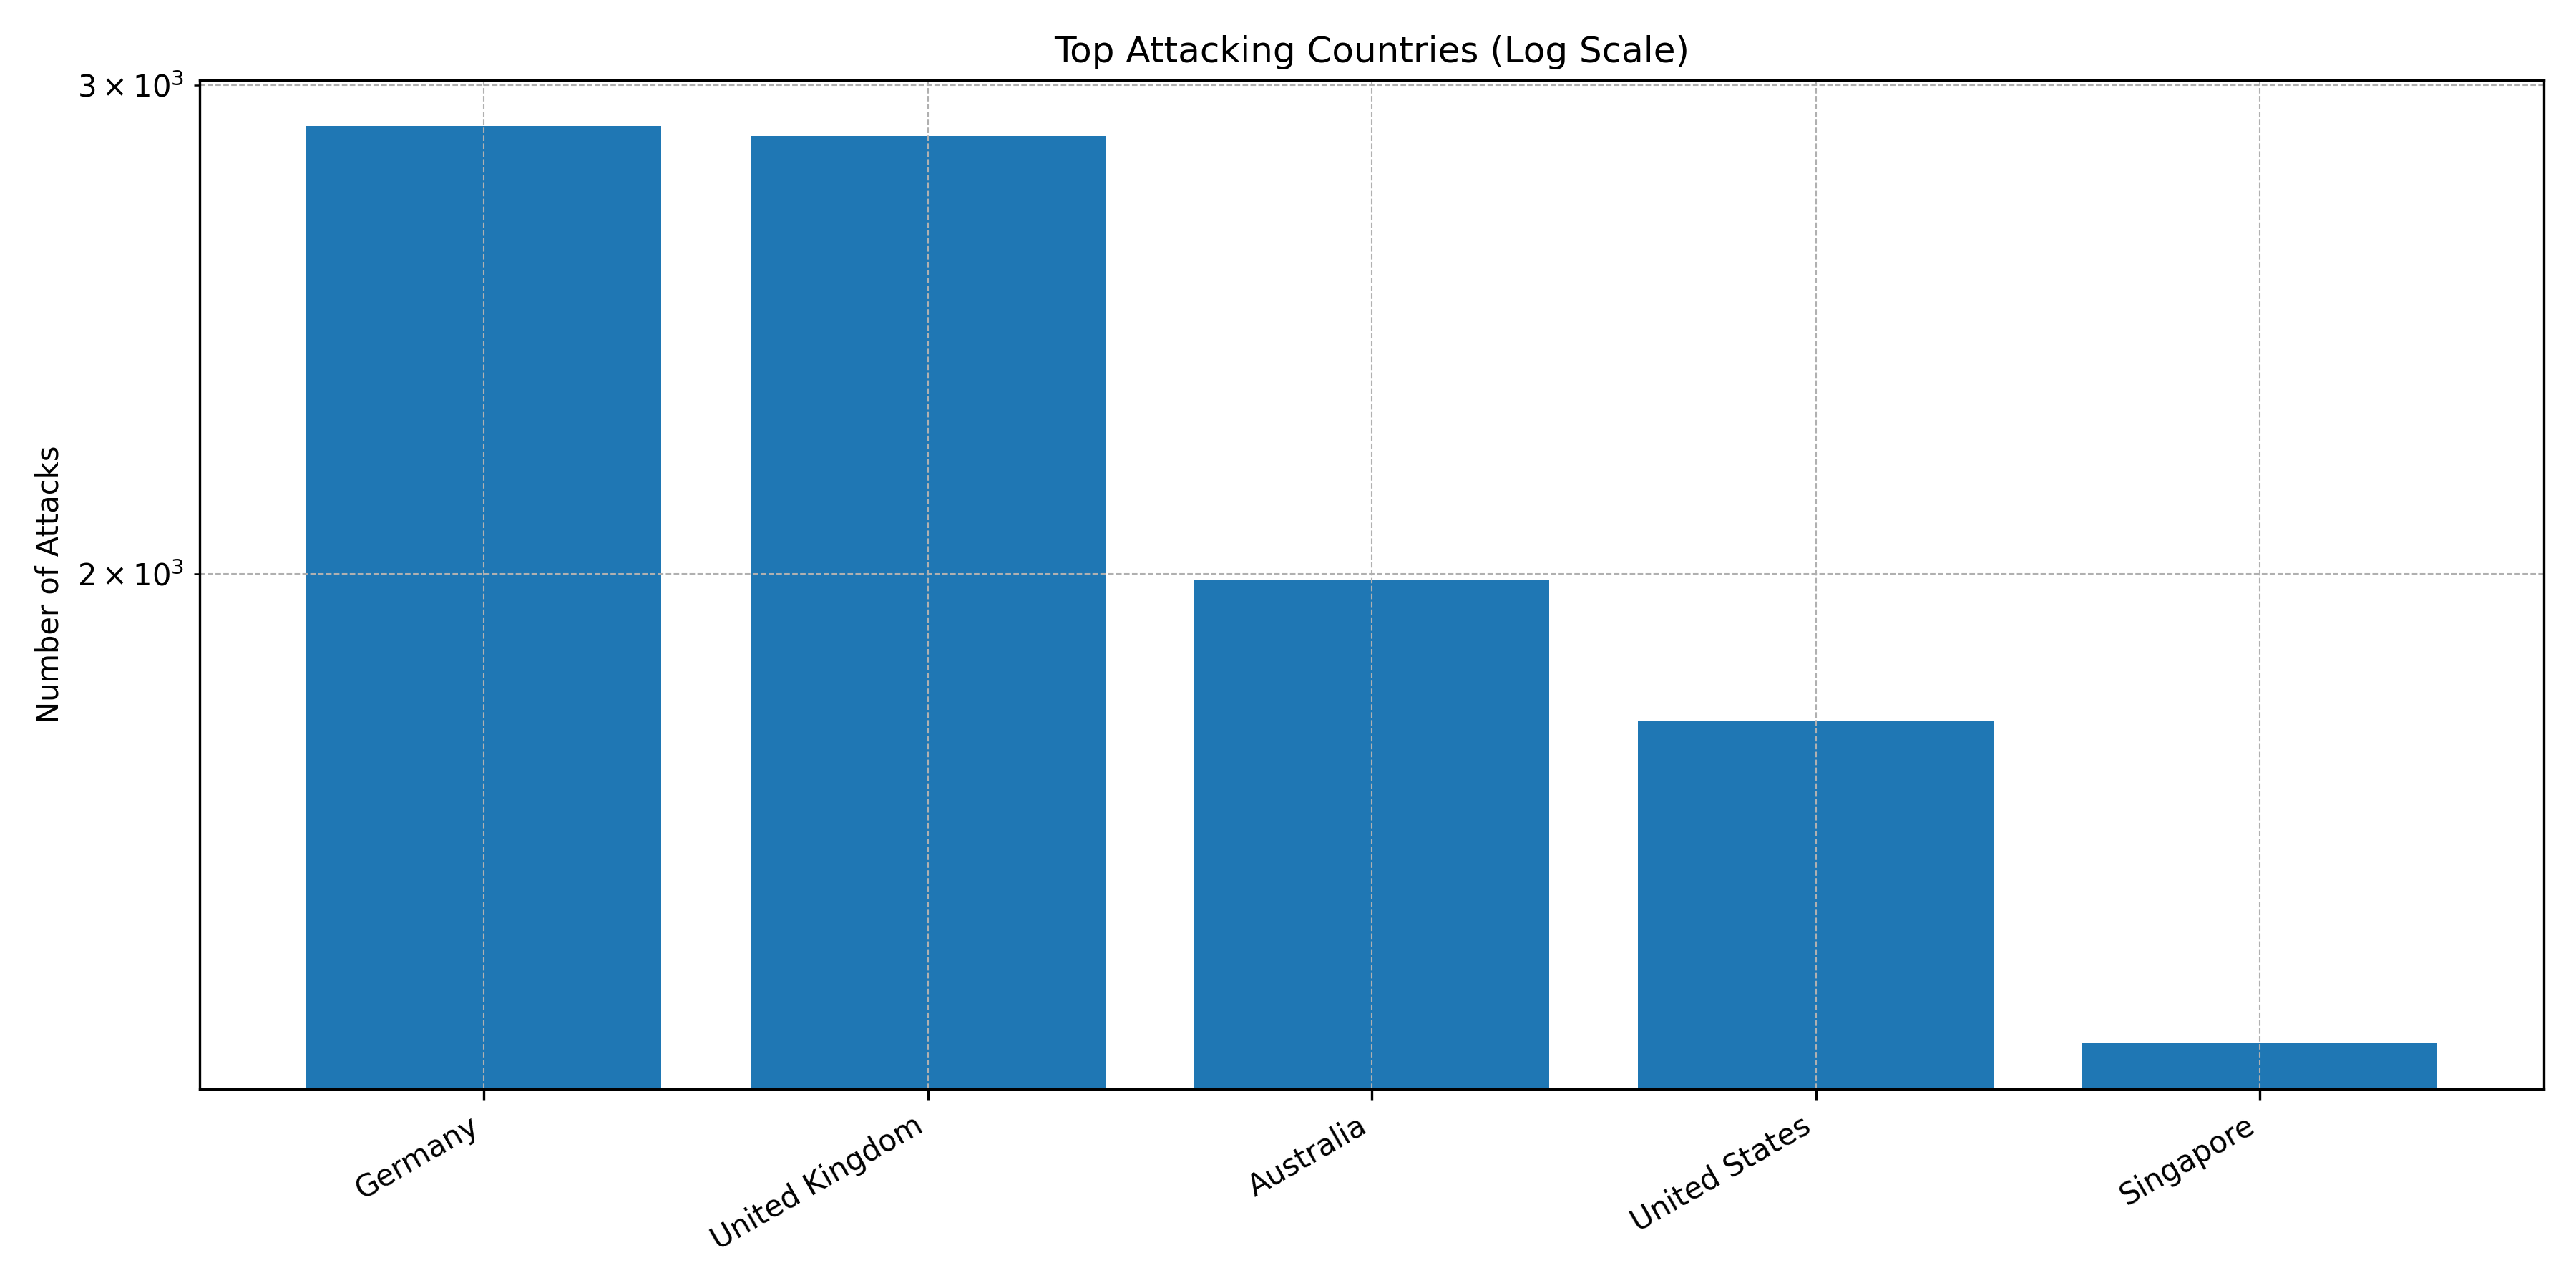

Data behind this chart, as committed beside it:
Country, Count
Germany, 2900
United Kingdom, 2876
Australia, 1990
United States, 1769
Singapore, 1354
Romania, 1129
Pakistan, 870
China, 703
Bulgaria, 445
Taiwan, 410
